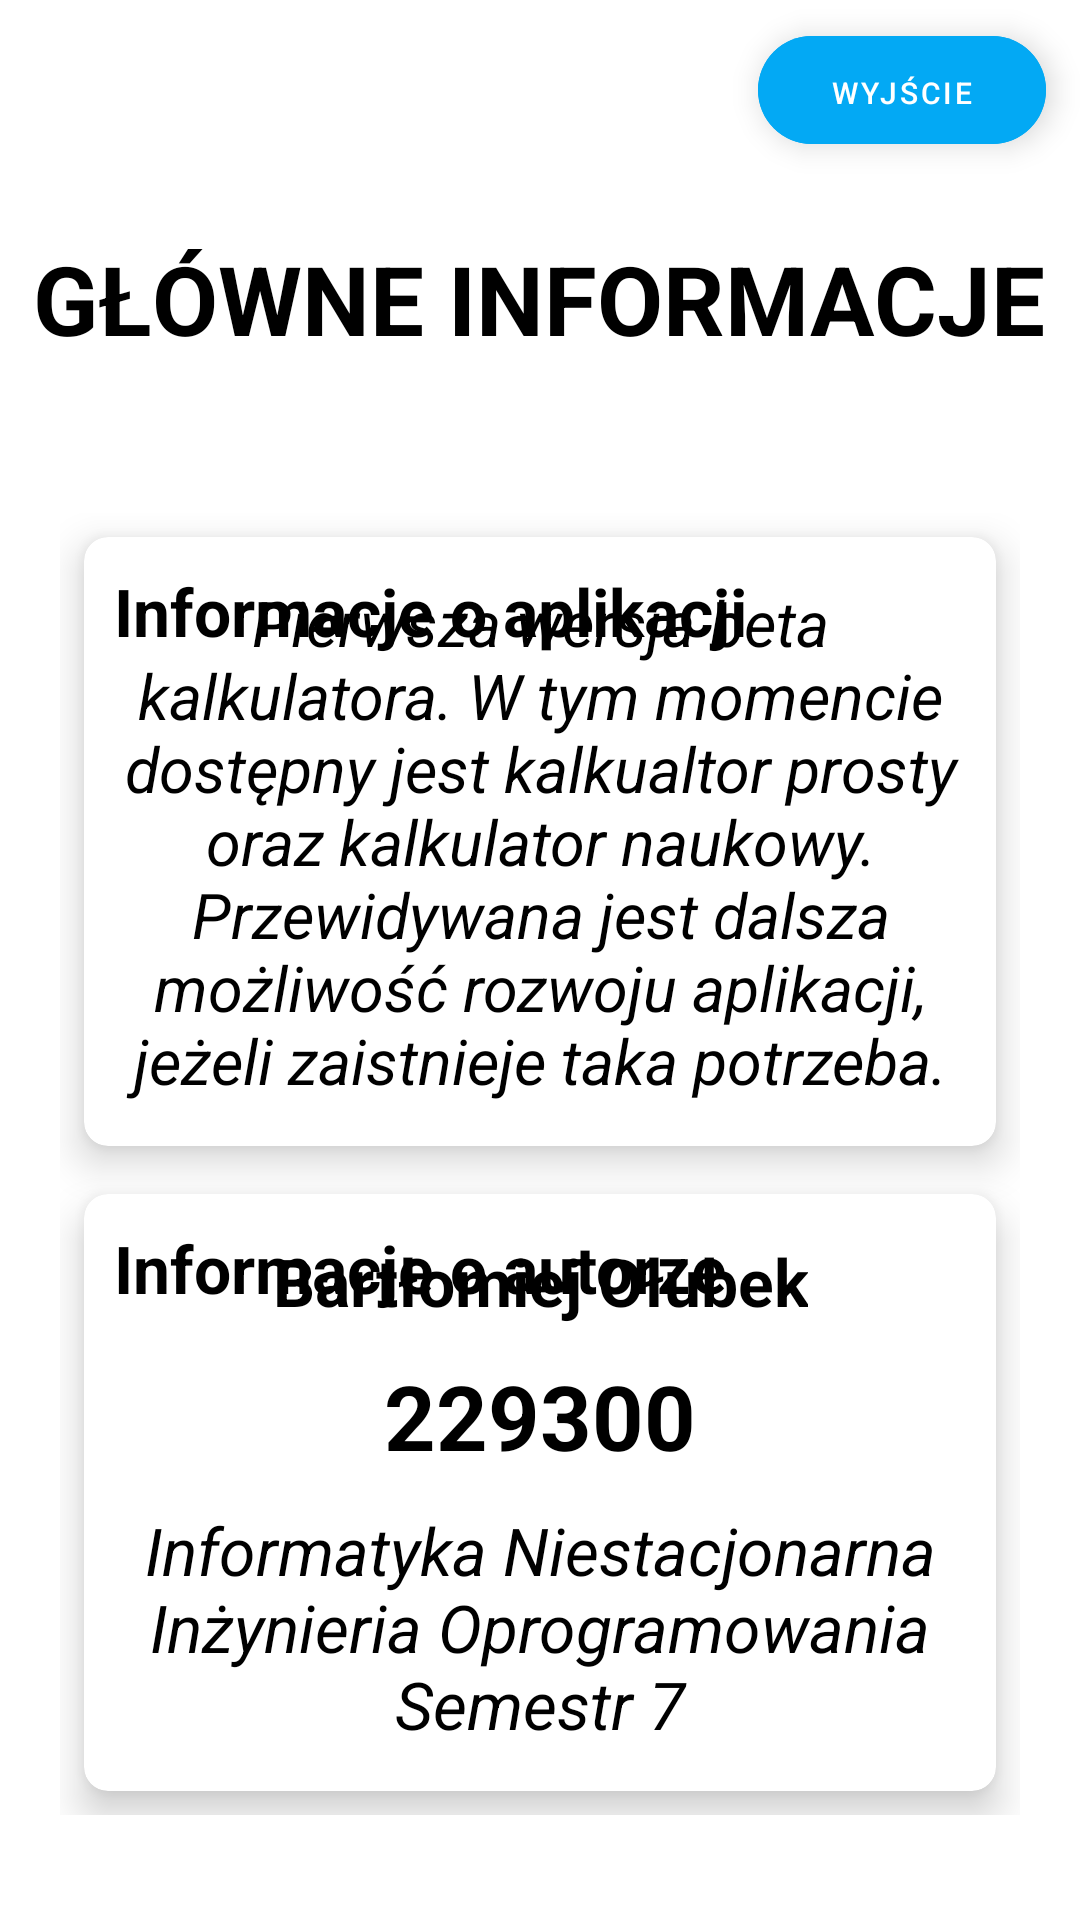

The Android layout XML behind this screen, and the referenced resources:
<!-- AndroidManifest.xml: application theme Theme.KalkulatorAndroid229300 -->
<!-- res/layout/about_page.xml -->
<?xml version="1.0" encoding="utf-8"?>
<androidx.constraintlayout.widget.ConstraintLayout xmlns:android="http://schemas.android.com/apk/res/android"
    xmlns:app="http://schemas.android.com/apk/res-auto"
    xmlns:tools="http://schemas.android.com/tools"
    android:layout_width="match_parent"
    android:layout_height="match_parent"
    android:background="@color/black_background">

    <RelativeLayout

        android:layout_width="match_parent"
        android:layout_height="match_parent"
        >

        <com.google.android.material.button.MaterialButton
            android:id="@+id/back_button"
            style="@style/Widget.MaterialComponents.ExtendedFloatingActionButton"
            android:layout_width="96dp"
            android:layout_height="36dp"
            android:layout_marginTop="12dp"
            android:layout_alignEnd="@id/mainInfo"
            android:text="Wyjście"
            android:textColor="@color/white"
            android:backgroundTint="#03A9F4"
            android:textSize="10sp"
            app:cornerRadius="36dp"
            android:onClick="openHomePage"
            tools:ignore="UsingOnClickInXml"
            />

        <TextView
                android:id="@+id/mainInfo"
                android:layout_width="wrap_content"
                android:layout_height="wrap_content"
                android:layout_centerHorizontal="true"
                android:layout_marginTop="30dp"
            android:layout_marginBottom="10dp"
                android:text="GŁÓWNE INFORMACJE"
                android:textColor="@color/black"
                android:textStyle="bold"
                android:textSize="32sp"
            android:layout_below="@id/back_button"

                tools:ignore="MissingConstraints" />

        <GridLayout
            android:layout_width="match_parent"
            android:layout_height="match_parent"
            android:layout_below="@id/mainInfo"
            android:rowCount="2"
            android:columnCount="1"
            android:layout_marginRight="20dp"
            android:layout_marginLeft="20dp"
            android:layout_marginTop="40dp"
            android:layout_marginBottom="35dp"
            >

            <androidx.cardview.widget.CardView
                android:layout_width="wrap_content"
                android:layout_height="wrap_content"
                android:layout_row="0"
                android:layout_column="0"
                android:layout_gravity="fill"
                android:layout_rowWeight="1"
                android:layout_columnWeight="1"
                android:layout_margin="8dp"
                app:cardCornerRadius="8dp"
                app:cardElevation="8dp"
                >
                <TextView
                    android:id="@+id/info"
                    android:layout_width="wrap_content"
                    android:layout_height="wrap_content"
                    android:layout_marginTop="10dp"
                    android:layout_marginLeft="10dp"
                    android:text="Informacje o aplikacji"
                    android:textColor="@color/black"
                    android:textStyle="bold"
                    android:textSize="22sp"

                    tools:ignore="MissingConstraints" />



                <LinearLayout
                    android:layout_width="wrap_content"
                    android:layout_height="wrap_content"
                    android:orientation="vertical"
                    android:gravity="center"
                    android:layout_gravity="center_vertical|center_horizontal"
                    >

                        <TextView
                            android:id="@+id/app_description"
                            android:layout_width="wrap_content"
                            android:layout_height="wrap_content"
                            android:layout_marginLeft="10dp"
                            android:layout_marginRight="10dp"
                            android:gravity="center_horizontal|center_vertical"
                            android:text="Pierwsza wersja beta kalkulatora. W tym momencie dostępny jest kalkualtor prosty oraz kalkulator naukowy. Przewidywana jest dalsza możliwość rozwoju aplikacji, jeżeli zaistnieje taka potrzeba."
                            android:textColor="@color/black"
                            android:textStyle="italic"
                            android:textSize="21dp"
                            />

                </LinearLayout>
            </androidx.cardview.widget.CardView>

            <androidx.cardview.widget.CardView
                android:layout_width="wrap_content"
                android:layout_height="wrap_content"
                android:layout_row="1"
                android:layout_column="0"
                android:layout_gravity="fill"
                android:layout_rowWeight="1"
                android:layout_columnWeight="1"
                android:layout_margin="8dp"
                app:cardCornerRadius="8dp"
                app:cardElevation="8dp"
                >

                <TextView
                    android:id="@+id/authorInfo"
                    android:layout_width="wrap_content"
                    android:layout_height="wrap_content"
                    android:layout_marginTop="10dp"
                    android:layout_marginLeft="10dp"
                    android:text="Informacje o autorze"
                    android:textColor="@color/black"
                    android:textStyle="bold"
                    android:textSize="22sp"

                    tools:ignore="MissingConstraints" />

                <LinearLayout
                    android:layout_width="wrap_content"
                    android:layout_height="wrap_content"
                    android:orientation="vertical"
                    android:gravity="center"
                    android:layout_gravity="center_vertical|center_horizontal"
                    >


                    <TextView
                        android:id="@+id/name"
                        android:layout_width="wrap_content"
                        android:layout_height="wrap_content"
                        android:layout_marginLeft="10dp"
                        android:layout_marginRight="10dp"
                        android:gravity="center_horizontal|center_vertical"
                        android:text="Bartłomiej Ołubek"
                        android:textColor="@color/black"
                        android:textSize="22dp"
                        android:textStyle="bold"
                        />

                    <TextView
                        android:id="@+id/index"
                        android:layout_width="wrap_content"
                        android:layout_height="wrap_content"
                        android:layout_marginTop="10dp"
                        android:layout_marginLeft="10dp"
                        android:layout_marginRight="10dp"
                        android:gravity="center_horizontal|center_vertical"
                        android:text="229300"
                        android:textColor="@color/black"
                        android:textSize="30dp"
                        android:textStyle="bold"
                        />

                    <TextView
                        android:id="@+id/study_description"
                        android:layout_width="wrap_content"
                        android:layout_height="wrap_content"
                        android:layout_marginTop="10dp"
                        android:layout_marginLeft="10dp"
                        android:layout_marginRight="10dp"
                        android:gravity="center_horizontal|center_vertical"
                        android:text="Informatyka Niestacjonarna Inżynieria Oprogramowania Semestr 7"
                        android:textColor="@color/black"
                        android:textSize="22dp"
                        android:textStyle="italic"
                        />

                </LinearLayout>
            </androidx.cardview.widget.CardView>
        </GridLayout>

    </RelativeLayout>

</androidx.constraintlayout.widget.ConstraintLayout>
<!-- resources referenced by this layout -->
<resources>
  <color name="black">#FF000000</color>
  <color name="black_background">#FFFFFF</color>
  <color name="white">#FFFFFFFF</color>
  <style name="Theme.KalkulatorAndroid229300" parent="Theme.MaterialComponents.DayNight.DarkActionBar">
          
          <item name="colorPrimary">@color/purple_500</item>
          <item name="colorPrimaryVariant">@color/purple_700</item>
          <item name="colorOnPrimary">@color/white</item>
          
          <item name="colorSecondary">@color/teal_200</item>
          <item name="colorSecondaryVariant">@color/teal_700</item>
          <item name="colorOnSecondary">@color/black</item>
          
          <item name="android:statusBarColor">?attr/colorPrimaryVariant</item>
          
      </style>
  <color name="purple_500">#FF6200EE</color>
  <color name="purple_700">#FF3700B3</color>
  <color name="teal_200">#FF03DAC5</color>
  <color name="teal_700">#FF018786</color>
</resources>
